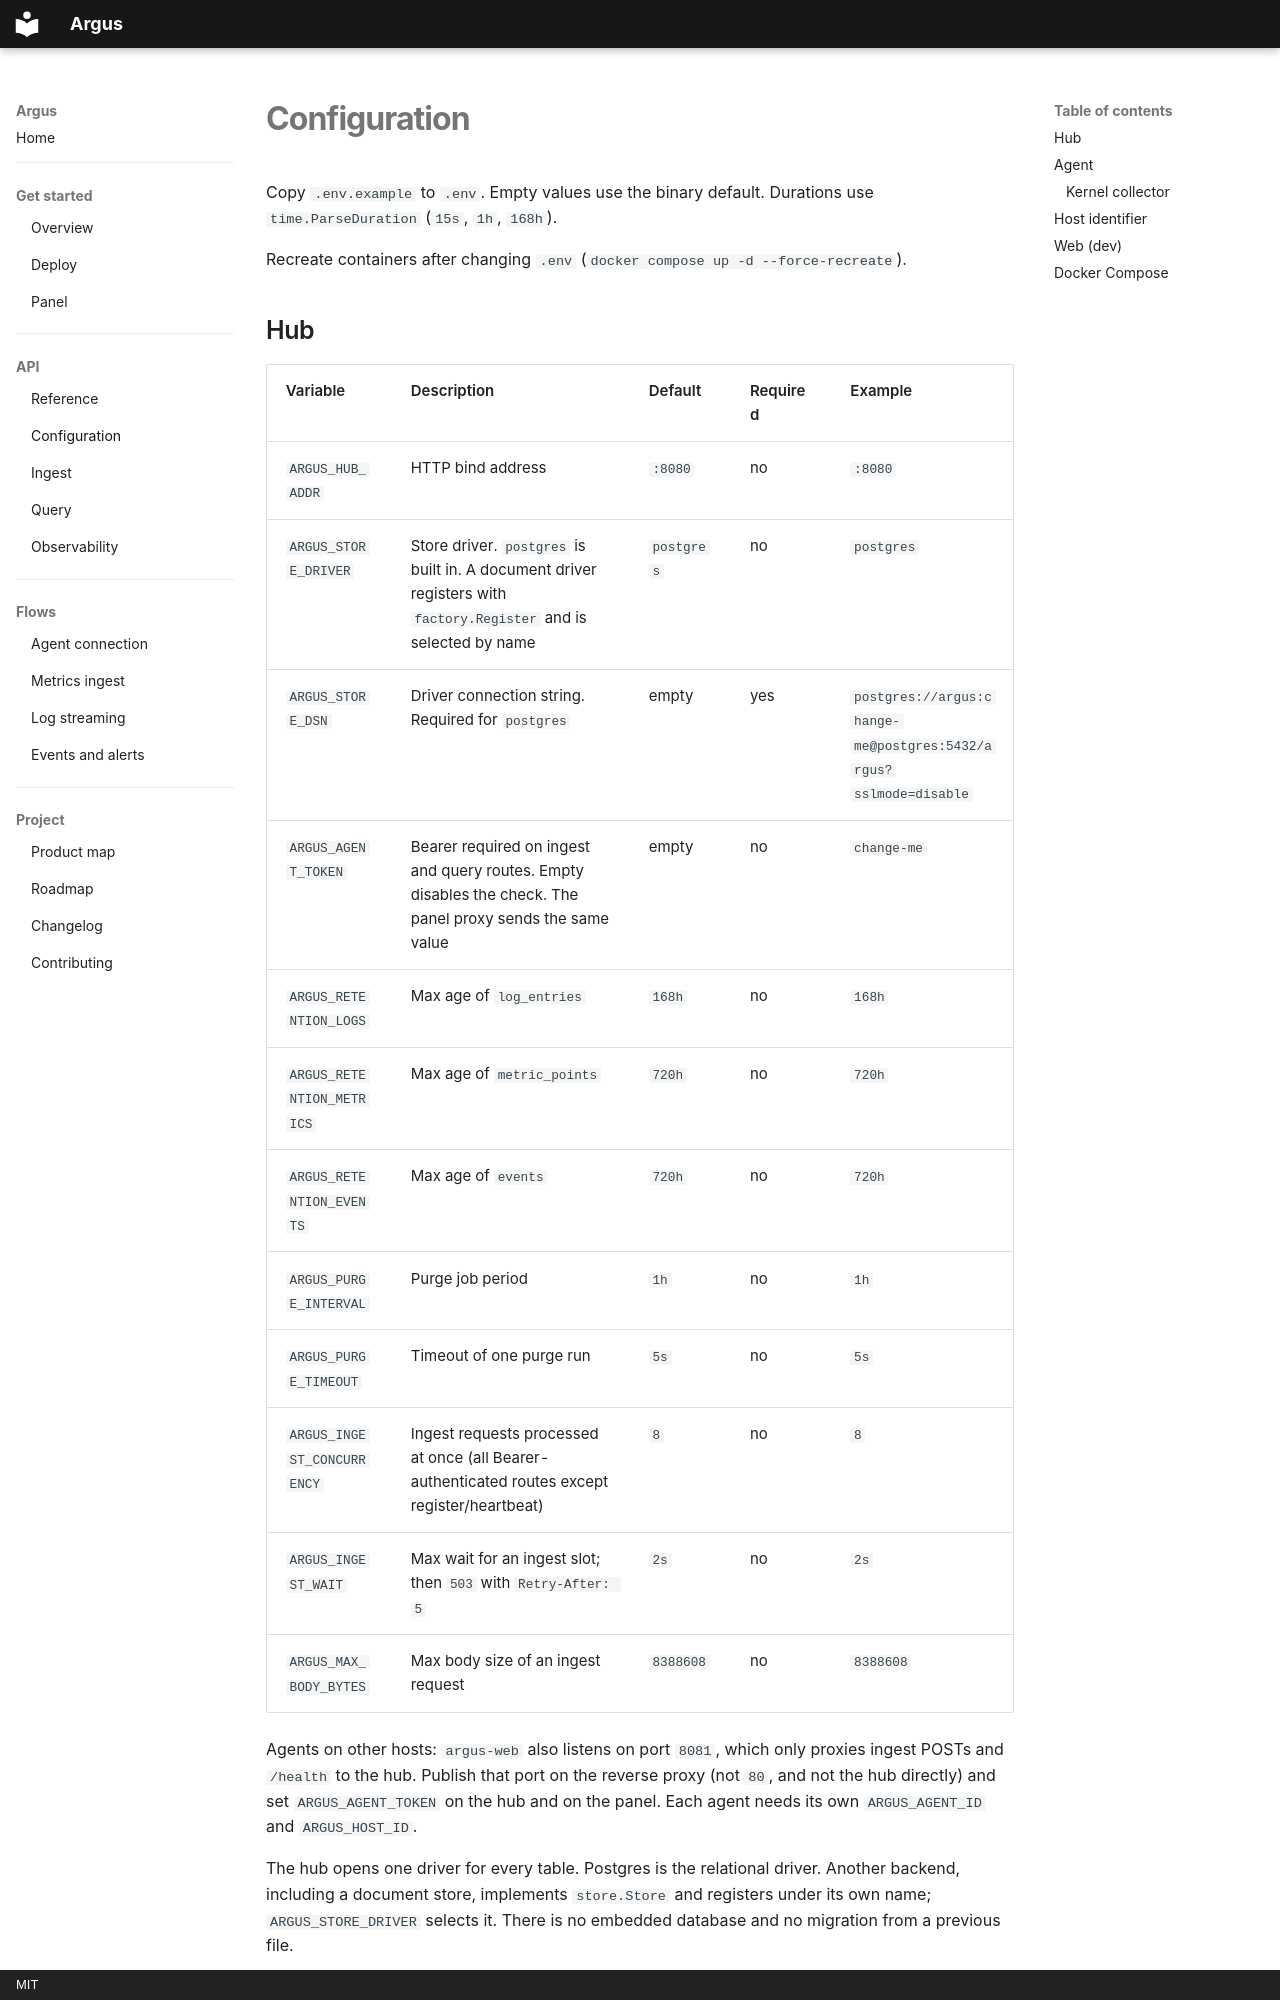

repository: HarryRaddatz/argus-observability · page: api/configuration/index.html · generator: mkdocs · copyright: MIT

# Configuration

Copy `.env.example` to `.env`. Empty values use the binary default. Durations use `time.ParseDuration` (`15s`, `1h`, `168h`).

Recreate containers after changing `.env` (`docker compose up -d --force-recreate`).
